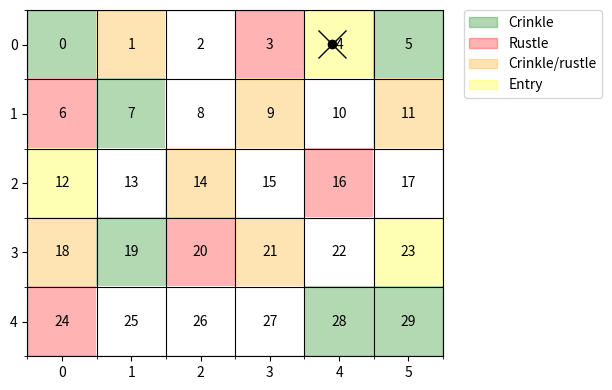

The matplotlib source for this figure:
import numpy as np
import matplotlib.pyplot as plt
from matplotlib.colors import ListedColormap
import matplotlib.patches as mpatches

class Environment():

    def __init__(self, G, theta = [0.9,0.8]):
        '''
            Environment.

            Parameters
            ----------

            G : array_like(int, ndim=2) of shape (n_rows,n_columns)
                Specifies a grid where G[j,k] = entry & sound1 & sound2

            theta : array_like(float, ndim=1)
                Specifies the grid dynamics (acoustics)

        '''
        # Grid
        self.G = G

        # Grid shape
        self.n_rows = G.shape[0]
        self.n_cols = G.shape[1]
        self.n_states = self.n_cols * self.n_rows

        # State space - tile number representation
        self.labels = np.arange(1,self.n_states+1)
        self.obs = np.arange(2)

        # Setting Observation Matrix
        self.theta = theta

        # Set State Transition Matrix (and Prior Vector and Observation Matrix)
        self.P_S = np.zeros((self.n_states,self.n_states))
        self.P_1 = np.zeros(self.n_states)
        self.d_obs = len(theta)
        theta = np.array(theta)
        Theta = np.vstack((1 - theta, theta)).T
        self.P_O = np.zeros((self.n_states,self.d_obs,2))
        for s in range(self.n_states):
            i,j = divmod(s, self.n_cols) 
            if self.G[i,j] > 3:
                self.P_1[s] = 1
            # By default, P(0 = 0) = 1
            self.P_O[s,0] = [1,0]
            self.P_O[s,1] = [1,0]
            if self.G[i,j] == 2 or self.G[i,j] == 3:
                self.P_O[s,0] = Theta[0]
            if self.G[i,j] == 1 or self.G[i,j] == 3:
                self.P_O[s,1] = Theta[1]
            if i > 0:
                self.P_S[s,s-self.n_cols] = 1
            if i < self.n_rows - 1:
                self.P_S[s,s+self.n_cols] = 1
            if j > 0:
                self.P_S[s,s-1] = 1
            if j < self.n_cols - 1 and s < self.n_states - 1:
                self.P_S[s,s+1] = 1
            self.P_S[s,:] = self.P_S[s,:] / sum(self.P_S[s,:])

            assert(sum(self.P_S[s]) == 1)
            assert(sum(self.P_O[s,0]) == 1)
            assert(sum(self.P_O[s,1]) == 1)
        self.P_1 = self.P_1 / sum(self.P_1)

    def rwd(self, s, a):
        '''
            Reward function r(s, a) of taking action a when in state s

            Parameters
            ----------
            s : int
                true state (tile which containts the object)
            a : int
                estimated state

            Returns
            -------
            float
                reward obtained from taking action a given state s
        '''
        return (s==a)

    def step(self, _s=None):
        ''' Step to the state, given prev state _s.

            Paramaters
            ----------

            _s : int
                prev state

            Returns
            -------

            s : int
                next state
            o : array_like (2)
                corresponding observation
        '''

        # Generate a state s' ~ p( . | s)

        if _s is None:
            s = np.random.choice(self.n_states,p=self.P_1)
        else:
            s = np.random.choice(self.n_states,p=self.P_S[_s,:])

        # Generate an observation o' ~ p(. | s')
        
        o = np.zeros(self.d_obs)
        for j in range(self.d_obs):
            w = self.P_O[s,j]
            #print("P(O | s=%s) = %s" % (str(s),str(self.P_O[s,j,:])))
            o[j] = np.random.choice(self.d_obs,p=w)

        return s, o


    def tile2cell(self, s):
        return divmod(s, self.n_cols) 

    def render(self, y_seq=None, x_seq=None, dgrid=None, a_star=None, paths=[], title=None, add_legend=True, output_fname=None):
        '''
            Plot a visual representation of the environment.

            Parameters
            ----------

            y_seq : numpy array (dtype=int)
                a path (e.g., [1,3,1,2])

            x_seq :
                observations associated with the path

            dgrid : shape like self.G
                contains values (e.g., probabilities) to show in each tile

            a_star : int
                the optimal action

            title : str
                a title for the plot

        '''

        fig, ax = plt.subplots(figsize=[8,4])

        colors = {
            0 : "white",    # nothing
            1 : "green",    # sound 1
            2 : "red",      # sound 2
            3 : "orange",   # sound 1 + 2
            4 : "yellow"    # entry
        }
        labels = ['', 'Crinkle', 'Rustle', 'Crinkle/rustle', 'Entry']

        # Plot the tiles in the room ...

        if dgrid is None:
            # ... as a visual representation
            im = ax.imshow(self.G, cmap=ListedColormap(list(colors.values())), alpha=0.3)
            patches = [mpatches.Patch(color=colors[i], alpha=0.3, label=labels[i]) for i in [1,2,3,4]]
            if add_legend:
                plt.legend(handles=patches, bbox_to_anchor=(1.05, 1), loc=2, borderaxespad=0. )
        else:
            # ... as a probability mass function
            im = ax.imshow(dgrid.reshape(self.n_rows,self.n_cols), cmap=plt.cm.Reds)

        # Plot the path, alongside the observations generated by that path, and the optimal action.

        if y_seq is not None:

            # Draw the path
            T = len(y_seq)
            y_coords = np.array([self.tile2cell(y_t)[0] for y_t in y_seq]) + np.random.randn(T)*0.1
            x_coords = np.array([self.tile2cell(y_t)[1] for y_t in y_seq]) + np.random.randn(T)*0.1
            ax.plot(x_coords,y_coords,"ko-")
            ax.plot(x_coords[-1],y_coords[-1],"kx",markersize=20)

            # Draw the action (i.e., target tile)
            if a_star is not None:
                y_coord = self.tile2cell(a_star)[0]
                x_coord = self.tile2cell(a_star)[1]
                ax.plot(x_coord,y_coord,"m+",markersize=15)

            # Draw the sounds (observations)
            if x_seq is not None:
                ax.scatter(np.array(x_coords)[x_seq[:, 0] > 0], np.array(y_coords)[x_seq[:, 0] > 0], marker='o', s=200, facecolors='none', linewidths=3, edgecolors=colors[2])
                ax.scatter(np.array(x_coords)[x_seq[:, 1] > 0], np.array(y_coords)[x_seq[:, 1] > 0], marker='o', s=400, facecolors='none', linewidths=3, edgecolors=colors[1])


        for path in paths:
            # Draw the path
            T = len(path)
            y_coords = np.array([self.tile2cell(s)[0] for s in path]) + np.random.randn(T)*0.1
            x_coords = np.array([self.tile2cell(s)[1] for s in path]) + np.random.randn(T)*0.1
            ax.plot(x_coords,y_coords,"mo:")
            ax.plot(x_coords[-1],y_coords[-1],"mx",markersize=10)


        # Ticks and grid

        ax.set_xticks(np.arange(0, self.n_cols, 1))
        ax.set_xticks(np.arange(-0.5, self.n_cols, 1), minor=True)
        ax.set_xticklabels(np.arange(0, self.n_cols, 1))

        ax.set_yticks(np.arange(0, self.n_rows, 1))
        ax.set_yticks(np.arange(-0.5, self.n_rows, 1), minor=True)
        ax.set_yticklabels(np.arange(0, self.n_rows, 1))

        ax.grid(which='minor', color='k')

        n = 0
        for i in range(self.n_rows):
            for j in range(self.n_cols):
              ax.text(j, i, n, va='center', ha='center')
              n = n + 1


        # Title

        if title is not None:
            ax.set_title(title)


        # Return

        plt.tight_layout()

        if output_fname is not None:
            plt.savefig(output_fname)

        return fig, ax


if __name__ == "__main__":

    G = np.array([[1,3,0,2,4,1],
                  [2,1,0,3,0,3],
                  [4,0,3,0,2,0],
                  [3,1,2,3,0,4],
                  [2,0,0,0,1,1]])

    env = Environment(G)
    s, o = env.step()
    ooo = np.array([o])
    sss = np.array([s]).reshape(1,-1)
    fig, ax = env.render(sss, ooo)
    plt.show()
